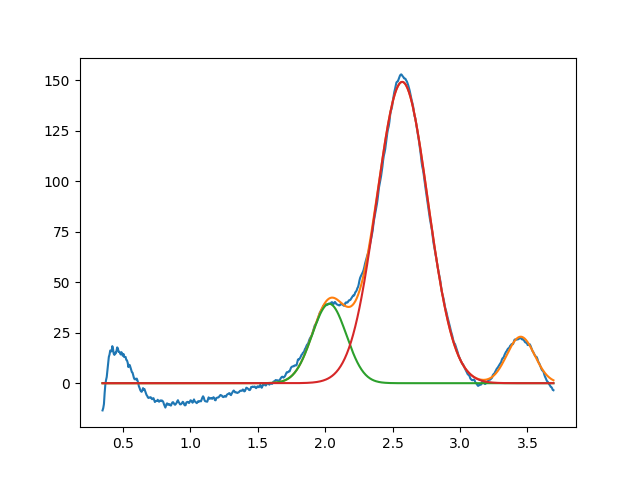

The table this chart was drawn from, first rows:
2.030441757846762840e+00, 3.931439508173954067e+01, 2.999999999999998779e-01, 9.999999999998490097e-01
2.571423774806228302e+00, 1.491305599089038481e+02, 4.484030413856771591e-01, 9.999999999963455899e-01
3.450000000000000622e+00, 2.299989255518974929e+01, 2.427811790359838962e-01, 9.999999999871856948e-01
